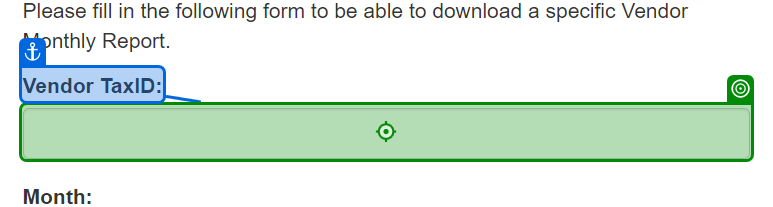
Task: The Performer processes all the transactions loaded by the Dispatcher to the queue.
Workflow: System1_CreateYearlyReport

Step 1: type [in_TaxID] into the text box in window 'ACME System 1 - Download Monthly Report' (chrome.exe)

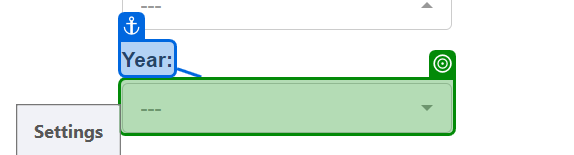
Step 2: select [in_Year] in the button '---' in window 'ACME System 1 - Download Monthly Report' (chrome.exe)

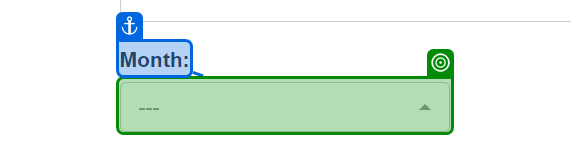
Step 3: select [strMonth] in the button '---' in window 'ACME System 1 - Download Monthly Report' (chrome.exe)

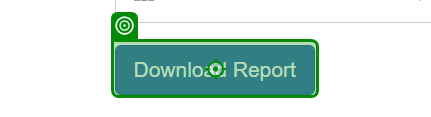
Step 4: click on the button 'Download Report' in window 'ACME System 1 - Download Monthly Report' (chrome.exe)

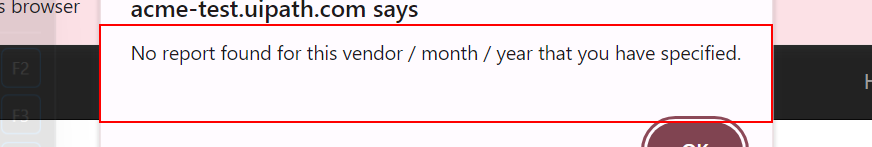
Step 5: find the pane in window 'ACME System 1 - Download Monthly Report - Google Chrome' (chrome.exe)

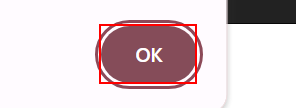
Step 6 [then]: click on the push button in window 'ACME System 1 - Download Monthly Report - Google Chrome' (chrome.exe)

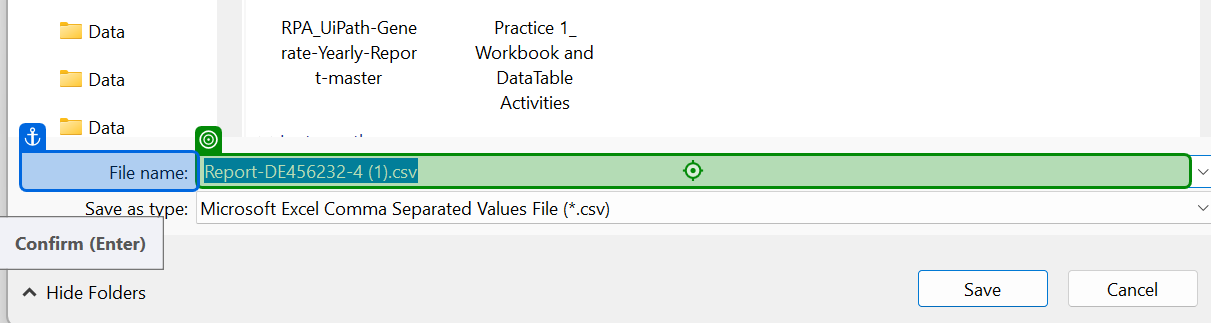
Step 7 [else]: type [ReportFilePath] into 'File name' in window 'Save As' (chrome.exe)

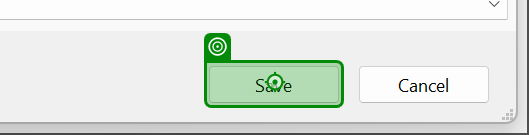
Step 8: click on 'Save' in window 'Save As' (chrome.exe)

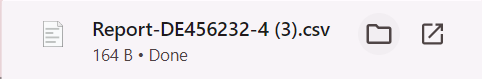
Step 9: On Element Appear 'push button' on the push button 'Report-DE456232-4 (3).csv 164 B • Done' in window 'Recent download history' (chrome.exe)
